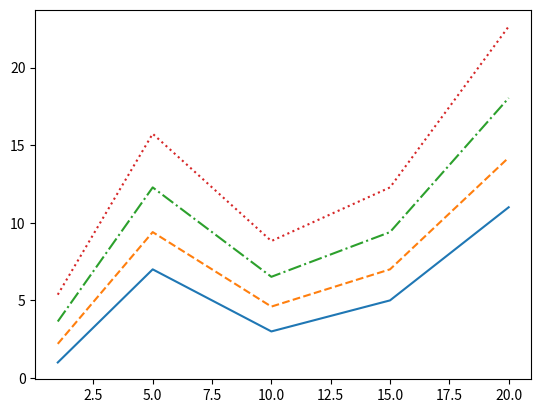

Write the Python code that produced this figure.
import matplotlib.pyplot as plt

x = [1, 5, 10, 15, 20]
y1 = [1, 7, 3, 5, 11]
y2 = [i*1.2 + 1 for i in y1]
y3 = [i*1.2 + 1 for i in y2]
y4 = [i*1.2 + 1 for i in y3]
# plt.plot(x, y1, '-', x, y2, '--', x, y3, '-.', x, y4, ':')
plt.plot(x, y1, '-')
plt.plot(x, y2, '--')
plt.plot(x, y3, '-.')
plt.plot(x, y4, ':')

plt.show()